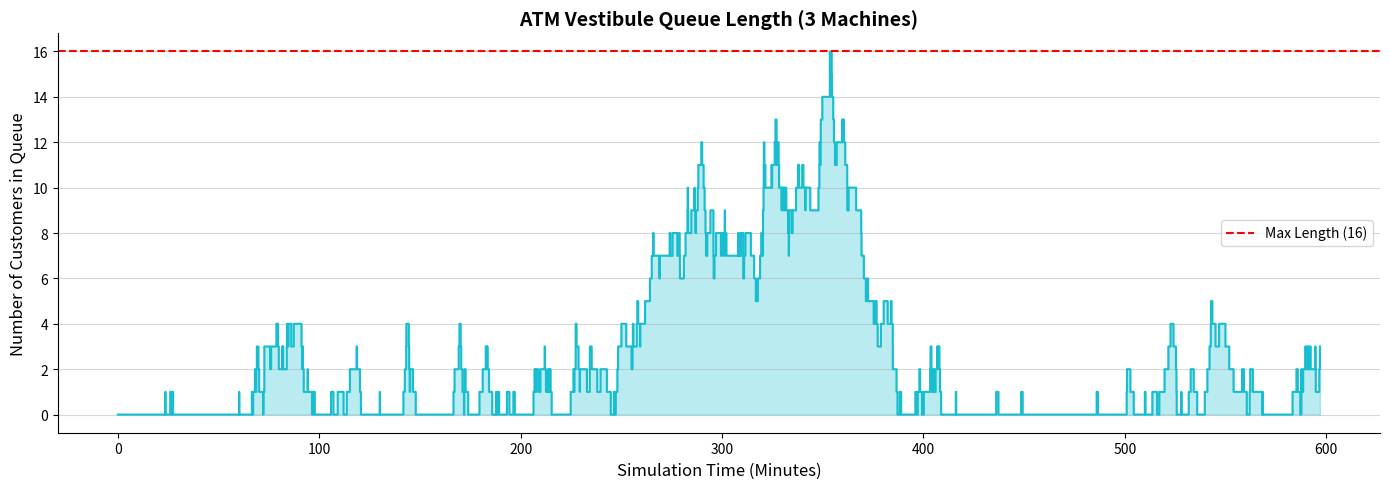

The script that saved this image:
import numpy as np
import matplotlib.pyplot as plt

np.random.seed(42)

# ==========================================
# 1. Simulation Parameters
# ==========================================
NUM_ATMS = 3
SIM_HOURS = 10.0
SIM_TIME = SIM_HOURS * 60 # Simulating in minutes

MEAN_INTERARRIVAL = 2.0   # On average, a customer arrives every 2 mins
MEAN_SERVICE_TIME = 5.0   # On average, it takes 5 mins at the ATM

# State Variables
clock = 0.0
# List of ATMs indicating when they will be free. 0 means free now.
atms_free_time = [0.0] * NUM_ATMS 
queue = [] # Queue holds the arrival times of customers

# Tracking Variables
max_queue_length = 0
customers_served = 0

next_arrival = np.random.exponential(MEAN_INTERARRIVAL)

# For plotting
time_points = [0.0]
queue_lengths = [0]

print(f"--- Simulating {NUM_ATMS} ATMs for {SIM_HOURS} hours ---")

# ==========================================
# 2. Simulation Loop
# ==========================================
# To keep it simple, we process time event by event.
# Events are either: Next Arrival, or Next ATM becoming free
while clock < SIM_TIME:
    # Next departure is the minimum free time among busy ATMs
    # Only consider ATMs that are currently busy (free_time > clock)
    busy_atms = [t for t in atms_free_time if t > clock]
    next_departure = min(busy_atms) if busy_atms else float('inf')
    
    # Determine the next event
    next_event_time = min(next_arrival, next_departure)
    
    if next_event_time > SIM_TIME:
        break
        
    clock = next_event_time
    
    # --- PROCESS ARRIVAL ---
    if next_event_time == next_arrival:
        # Customer arrives
        queue.append(clock)
        
        # Update max queue length
        if len(queue) > max_queue_length:
            max_queue_length = len(queue)
            
        # Schedule next arrival
        next_arrival = clock + np.random.exponential(MEAN_INTERARRIVAL)
        
    # --- PROCESS DEPARTURE & ASSIGN IDLE ATMs ---
    # Assign customers in queue to any free ATMs
    # (This handles both the case where an ATM just became free, 
    # or an ATM was already free when a customer arrived)
    for i in range(NUM_ATMS):
        if atms_free_time[i] <= clock and len(queue) > 0:
            # ATM i is free and someone is in queue
            customer_arrival_time = queue.pop(0)
            
            # Schedule completion for this ATM
            service_time = np.random.exponential(MEAN_SERVICE_TIME)
            atms_free_time[i] = clock + service_time
            customers_served += 1
            
    # Record state for plotting
    time_points.append(clock)
    queue_lengths.append(len(queue))

# ==========================================
# 3. Results and Visualization
# ==========================================
print(f"Total Customers Served : {customers_served}")
print(f"Maximum Queue Length   : {max_queue_length} customers")

plt.figure(figsize=(14, 5))
plt.plot(time_points, queue_lengths, color='#17becf', drawstyle='steps-post')
plt.fill_between(time_points, queue_lengths, step='post', alpha=0.3, color='#17becf')

plt.axhline(max_queue_length, color='red', linestyle='--', label=f'Max Length ({max_queue_length})')

plt.title(f"ATM Vestibule Queue Length ({NUM_ATMS} Machines)", fontsize=14, fontweight='bold')
plt.xlabel("Simulation Time (Minutes)", fontsize=12)
plt.ylabel("Number of Customers in Queue", fontsize=12)
plt.legend()
plt.grid(axis='y', alpha=0.5)
plt.gca().spines['top'].set_visible(False)
plt.gca().spines['right'].set_visible(False)
plt.tight_layout()
plt.show()
